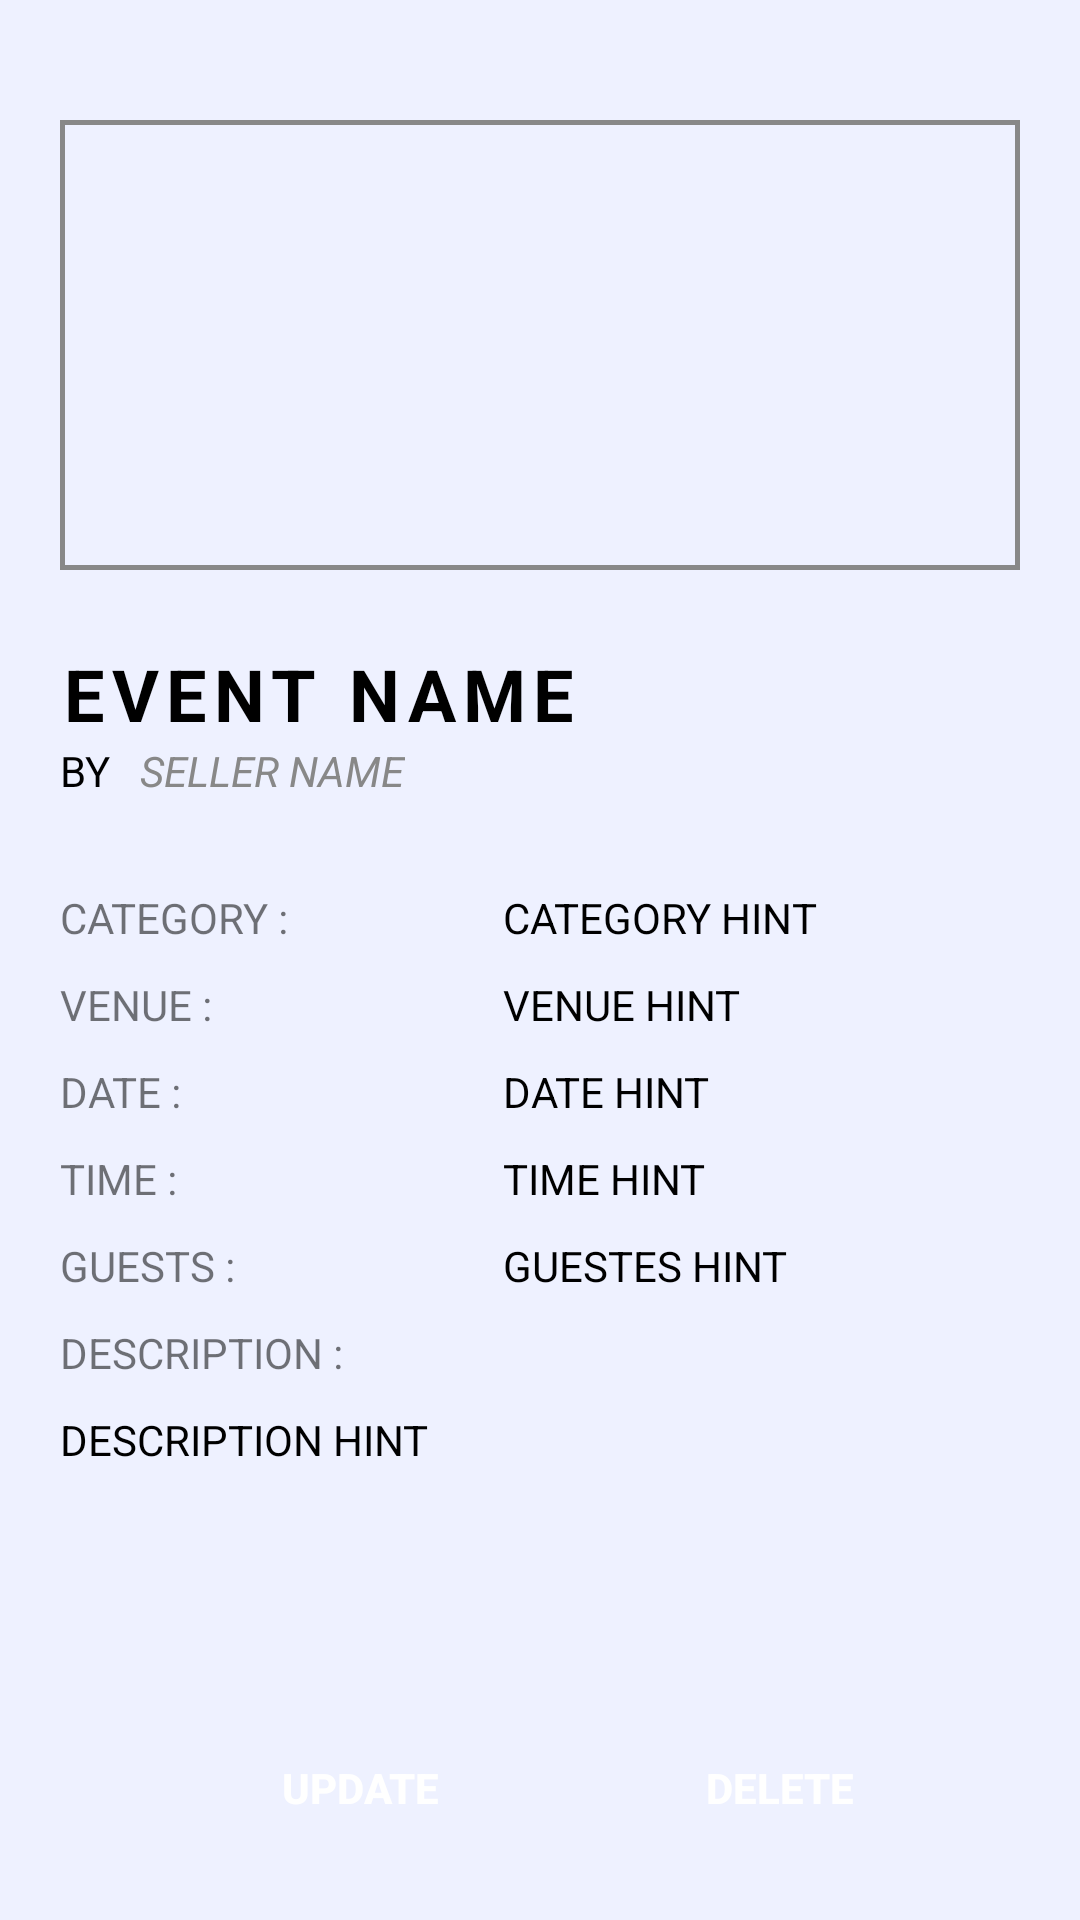

Write the Android layout XML for this screen, with the resource values it uses.
<!-- AndroidManifest.xml: application theme Theme.GalleryXplorer -->
<!-- res/layout/activity_seller_single_event_view.xml -->
<?xml version="1.0" encoding="utf-8"?>
<androidx.constraintlayout.widget.ConstraintLayout xmlns:android="http://schemas.android.com/apk/res/android"
    xmlns:app="http://schemas.android.com/apk/res-auto"
    xmlns:tools="http://schemas.android.com/tools"
    android:layout_width="match_parent"
    android:layout_height="match_parent"
    tools:context=".Seller_SingleEventView"
    android:padding="20dp"
    android:background="@color/background_color">

    <ImageView
        android:id="@+id/event_view_eventBanner"
        android:layout_width="match_parent"
        android:layout_height="150dp"
        android:layout_marginTop="20dp"
        android:background="@drawable/border_shape"
        android:scaleType="centerCrop"
        app:layout_constraintEnd_toEndOf="parent"
        app:layout_constraintStart_toStartOf="parent"
        app:layout_constraintTop_toTopOf="parent" />

    <TextView
        android:id="@+id/event_view_name"
        style="@style/Title"
        android:layout_width="wrap_content"
        android:layout_height="wrap_content"
        android:layout_marginTop="25dp"
        android:letterSpacing="0.1"
        android:text="EVENT NAME"
        android:textAllCaps="true"
        app:layout_constraintStart_toStartOf="@+id/event_view_eventBanner"
        app:layout_constraintTop_toBottomOf="@+id/event_view_eventBanner" />

    <TextView
        android:id="@+id/item_view_text_by"
        android:layout_width="wrap_content"
        android:layout_height="wrap_content"
        android:text="BY"
        android:textColor="@color/black"
        app:layout_constraintStart_toStartOf="@+id/event_view_name"
        app:layout_constraintTop_toBottomOf="@+id/event_view_name" />

    <TextView
        android:id="@+id/event_view_seller_name"
        style="@style/SubTitle"
        android:layout_width="wrap_content"
        android:layout_height="wrap_content"
        android:layout_marginLeft="10dp"
        android:text="SELLER NAME"
        android:textStyle="italic"
        app:layout_constraintStart_toEndOf="@+id/item_view_text_by"
        app:layout_constraintTop_toBottomOf="@+id/event_view_name" />

    <TextView
        android:id="@+id/event_view_text_category"
        android:layout_width="wrap_content"
        android:layout_height="wrap_content"
        android:layout_marginTop="30dp"
        android:text="Category : "
        android:textAllCaps="true"
        app:layout_constraintStart_toStartOf="@+id/item_view_text_by"
        app:layout_constraintTop_toBottomOf="@+id/event_view_seller_name" />

    <TextView
        android:id="@+id/event_view_category"
        android:layout_width="wrap_content"
        android:layout_height="wrap_content"
        android:layout_marginTop="30dp"
        android:text="category hint"
        android:textAllCaps="true"
        android:textColor="@color/black"
        app:layout_constraintEnd_toEndOf="@+id/event_view_eventBanner"
        app:layout_constraintStart_toEndOf="@+id/event_view_text_category"
        app:layout_constraintTop_toBottomOf="@+id/event_view_seller_name" />

    <TextView
        android:id="@+id/event_view_text_venue"
        android:layout_width="wrap_content"
        android:layout_height="wrap_content"
        android:layout_marginTop="10dp"
        android:text="venue : "
        android:textAllCaps="true"
        app:layout_constraintStart_toStartOf="@+id/event_view_text_category"
        app:layout_constraintTop_toBottomOf="@+id/event_view_text_category" />

    <TextView
        android:id="@+id/event_view_venue"
        android:layout_width="wrap_content"
        android:layout_height="wrap_content"
        android:layout_marginTop="10dp"
        android:text="venue hint"
        android:textAllCaps="true"
        android:textColor="@color/black"
        app:layout_constraintStart_toStartOf="@+id/event_view_category"
        app:layout_constraintTop_toBottomOf="@+id/event_view_category" />

    <TextView
        android:id="@+id/event_view_text_date"
        android:layout_width="wrap_content"
        android:layout_height="wrap_content"
        android:layout_marginTop="10dp"
        android:text="date : "
        android:textAllCaps="true"
        app:layout_constraintStart_toStartOf="@+id/event_view_text_venue"
        app:layout_constraintTop_toBottomOf="@+id/event_view_text_venue" />

    <TextView
        android:id="@+id/event_view_date"
        android:layout_width="wrap_content"
        android:layout_height="wrap_content"
        android:layout_marginTop="10dp"
        android:text="date hint"
        android:textAllCaps="true"
        android:textColor="@color/black"
        app:layout_constraintStart_toStartOf="@+id/event_view_venue"
        app:layout_constraintTop_toBottomOf="@+id/event_view_venue" />

    <TextView
        android:id="@+id/event_view_text_time"
        android:layout_width="wrap_content"
        android:layout_height="wrap_content"
        android:layout_marginTop="10dp"
        android:text="time : "
        android:textAllCaps="true"
        app:layout_constraintStart_toStartOf="@+id/event_view_text_date"
        app:layout_constraintTop_toBottomOf="@+id/event_view_text_date" />

    <TextView
        android:id="@+id/event_view_time"
        android:layout_width="wrap_content"
        android:layout_height="wrap_content"
        android:layout_marginTop="10dp"
        android:text="time hint"
        android:textAllCaps="true"
        android:textColor="@color/black"
        app:layout_constraintStart_toStartOf="@+id/event_view_date"
        app:layout_constraintTop_toBottomOf="@+id/event_view_date" />

    <TextView
        android:id="@+id/event_view_text_guests"
        android:layout_width="wrap_content"
        android:layout_height="wrap_content"
        android:layout_marginTop="10dp"
        android:text="guests : "
        android:textAllCaps="true"
        app:layout_constraintStart_toStartOf="@+id/event_view_text_time"
        app:layout_constraintTop_toBottomOf="@+id/event_view_text_time" />

    <TextView
        android:id="@+id/event_view_guests"
        android:layout_width="wrap_content"
        android:layout_height="wrap_content"
        android:layout_marginTop="10dp"
        android:text="guestes hint"
        android:textAllCaps="true"
        android:textColor="@color/black"
        app:layout_constraintStart_toStartOf="@+id/event_view_time"
        app:layout_constraintTop_toBottomOf="@+id/event_view_time" />

    <TextView
        android:id="@+id/event_view_text_description"
        android:layout_width="wrap_content"
        android:layout_height="wrap_content"
        android:layout_marginTop="10dp"
        android:text="Description :"
        android:textAllCaps="true"
        app:layout_constraintStart_toStartOf="@+id/event_view_text_guests"
        app:layout_constraintTop_toBottomOf="@+id/event_view_text_guests" />

    <TextView
        android:id="@+id/event_view_description"
        android:layout_width="wrap_content"
        android:layout_height="wrap_content"
        android:layout_marginTop="10dp"
        android:text="description hint"
        android:textAllCaps="true"
        android:textColor="@color/black"
        app:layout_constraintStart_toStartOf="@+id/event_view_text_description"
        app:layout_constraintTop_toBottomOf="@+id/event_view_text_description" />


    <TextView
        android:id="@+id/event_view_sellerId"
        android:layout_width="wrap_content"
        android:layout_height="wrap_content"
        android:text=""
        android:visibility="gone"
        app:layout_constraintStart_toStartOf="parent"
        app:layout_constraintTop_toTopOf="parent"/>

    <TextView
        android:id="@+id/event_view_randomId"
        android:layout_width="wrap_content"
        android:layout_height="wrap_content"
        android:text=""
        android:visibility="gone"
        app:layout_constraintStart_toStartOf="parent"
        app:layout_constraintTop_toTopOf="parent"/>

    <androidx.appcompat.widget.AppCompatButton
        android:id="@+id/btn_event_update"
        style="@style/ButtonGreen"
        android:layout_width="120dp"
        android:layout_height="wrap_content"
        android:layout_marginLeft="40dp"
        android:text="UPDATE"
        android:textSize="14sp"
        app:layout_constraintStart_toStartOf="parent"
        app:layout_constraintTop_toTopOf="@+id/btn_event_delete" />

    <androidx.appcompat.widget.AppCompatButton
        android:id="@+id/btn_event_delete"
        style="@style/ButtonRed"
        android:layout_width="120dp"
        android:layout_height="wrap_content"
        android:text="DELETE"
        android:textSize="14sp"
        app:layout_constraintBottom_toBottomOf="parent"
        app:layout_constraintEnd_toEndOf="parent"
        app:layout_constraintStart_toEndOf="@+id/btn_event_update" />




</androidx.constraintlayout.widget.ConstraintLayout>
<!-- resources referenced by this layout -->
<resources>
  <color name="background_color">#EEF1FF</color>
  <color name="black">#FF000000</color>
  <!-- drawable border_shape (drawable) -->
  <?xml version="1.0" encoding="utf-8"?>
  <shape xmlns:android="http://schemas.android.com/apk/res/android"
      android:shape="rectangle">
      <solid android:color="@android:color/transparent" />
      <stroke
          android:width="1.5dp" android:color="@color/grey" />
  </shape>
  <style name="ButtonGreen">
          <item name="android:background">@drawable/bg_button</item>
          <item name="backgroundTint">@color/elements_color</item>
          <item name="android:textColor">@color/white</item>
          <item name="android:textSize">14sp</item>
          <item name="android:textStyle">bold</item>
      </style>
  <style name="ButtonRed">
          <item name="android:background">@drawable/bg_button</item>
          <item name="backgroundTint">@color/elements_color</item>
          <item name="android:textColor">@color/white</item>
          <item name="android:textSize">14sp</item>
          <item name="android:textStyle">bold</item>
      </style>
  <style name="SubTitle">
          <item name="android:textColor">@color/grey</item>
          <item name="android:textSize">14sp</item>
      </style>
  <style name="Title">
          <item name="android:textColor">@color/black</item>
          <item name="android:textSize">24sp</item>
          <item name="android:textStyle">bold</item>
      </style>
  <style name="Theme.GalleryXplorer" parent="Theme.MaterialComponents.DayNight.DarkActionBar">
          
          <item name="colorPrimary">@color/purple_500</item>
          <item name="colorPrimaryVariant">@color/purple_700</item>
          <item name="colorOnPrimary">@color/white</item>
          
          <item name="colorSecondary">@color/teal_200</item>
          <item name="colorSecondaryVariant">@color/teal_700</item>
          <item name="colorOnSecondary">@color/black</item>
          
          <item name="android:statusBarColor">?attr/colorPrimaryVariant</item>
          
      </style>
  <color name="grey">#888888</color>
  <color name="elements_color">#B1B2FF</color>
  <color name="white">#FFFFFFFF</color>
  <color name="purple_500">#FF6200EE</color>
  <color name="purple_700">#FF3700B3</color>
  <color name="teal_200">#FF03DAC5</color>
  <color name="teal_700">#FF018786</color>
</resources>
